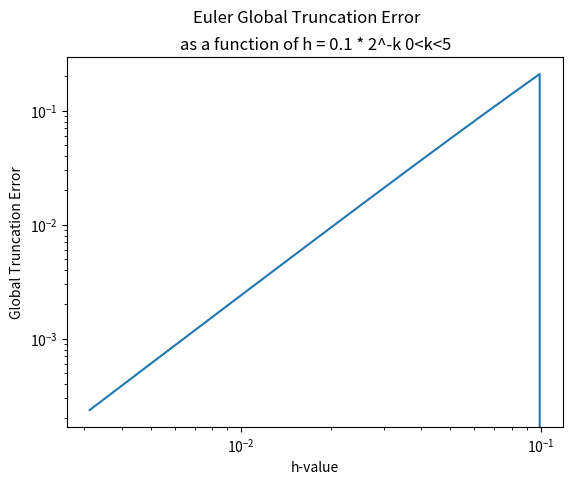
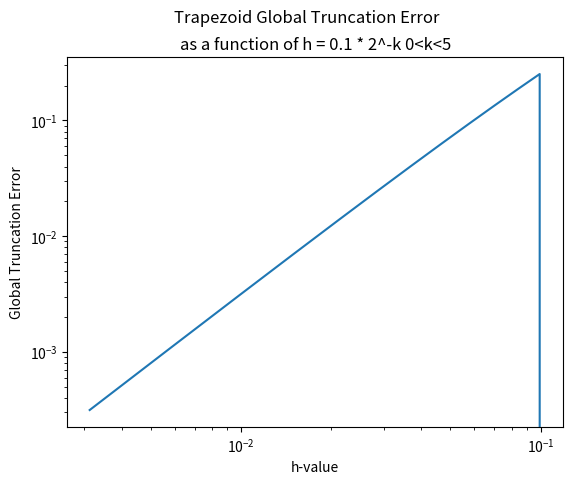

Python code for these plots, in order:
# [redacted]
# [redacted]


import math
import numpy as np
from matplotlib import pyplot

#y'(t) = 4t - 2y(t) d'Alembert's equation


#general solution

def g(t):
        return math.exp(-2*t) + 2*t - 1


def f(t,w):
	return 4*t - 2*w

#Euler approximation to ODE returns global truncation error at the last step	
def Euler(f,g,a,b,y0,n,h):
        g = g(a)
        
        t = [a]
        w = [y0]
        
        for i in range(n):
                
                
                w.append(w[i] + h*f(t[i],w[i]))
                t.append(t[i] + h)

        err = (g - w[n])
        return err


#Trapezoid method to approximate ODE returns global truncaiton erro at last step
def trap(f,g,a,b,y0,n,h):
        g = g(a)
        
        t = [a]
        w = [y0]
        for i in range(n):
                
                w.append(w[i] + (h/2)*(f(t[i],w[i])+ f((t[i]+h), w[i]+ h*(f(t[i],w[i])))))
                t.append(t[i] + h)
        err = (g - w[n])
        return err

# h as a function of k
def step(k):
        return 0.1 * 2**(-k)

# generate 500 k values from  0 to 5
x = np.linspace(0,5,num = 500)

#Function to create h array
def generateh(x,n):
        h = [0]
        for i in range (n):
                
                h.append( step(x[i]))

        return h

h = generateh(x,500)


#At h value find the global truncation error
def generr(h,n,f,g,method):
        err = [0]
        for i in range(n):
                err.append(abs(method(f,g,0,1,0,4,h[i])))

        return err



error = generr(h,500,f,g,Euler)
                        
                           


#Euler plot

fig,ax = pyplot.subplots()
ax.plot(h,error)
pyplot.suptitle('Euler Global Truncation Error')
pyplot.title('as a function of h = 0.1 * 2^-k 0<k<5')
pyplot.xscale('log')
pyplot.yscale('log')
ax.set_xlabel('h-value')
ax.set_ylabel('Global Truncation Error')
pyplot.show()




#now for trap method
error2  = generr(h,500,f,g,trap)

fig,ax = pyplot.subplots()
ax.plot(h,error2)
pyplot.suptitle('Trapezoid Global Truncation Error')
pyplot.title('as a function of h = 0.1 * 2^-k 0<k<5')
pyplot.xscale('log')
pyplot.yscale('log')
ax.set_xlabel('h-value')
ax.set_ylabel('Global Truncation Error')
pyplot.show()



        



'''
print(trap(f,0,1,0,4))

# y0 = 1

def h(t,w):
        return 1 - w**2 + (t*0)


#test failure
print(trap(h,0,1,1,10))





#Test genral solution

print(g(1))

#Test Euler at y0 = 0 with 4  interations
'''
#print(Euler(f,g,0,1,0,4))
'''
#print(Euler(f,0,1,0,10))

#print(Euler(f,0,1,0,20))

#print(Euler(f,0,1,0,50))
'''


        










        
